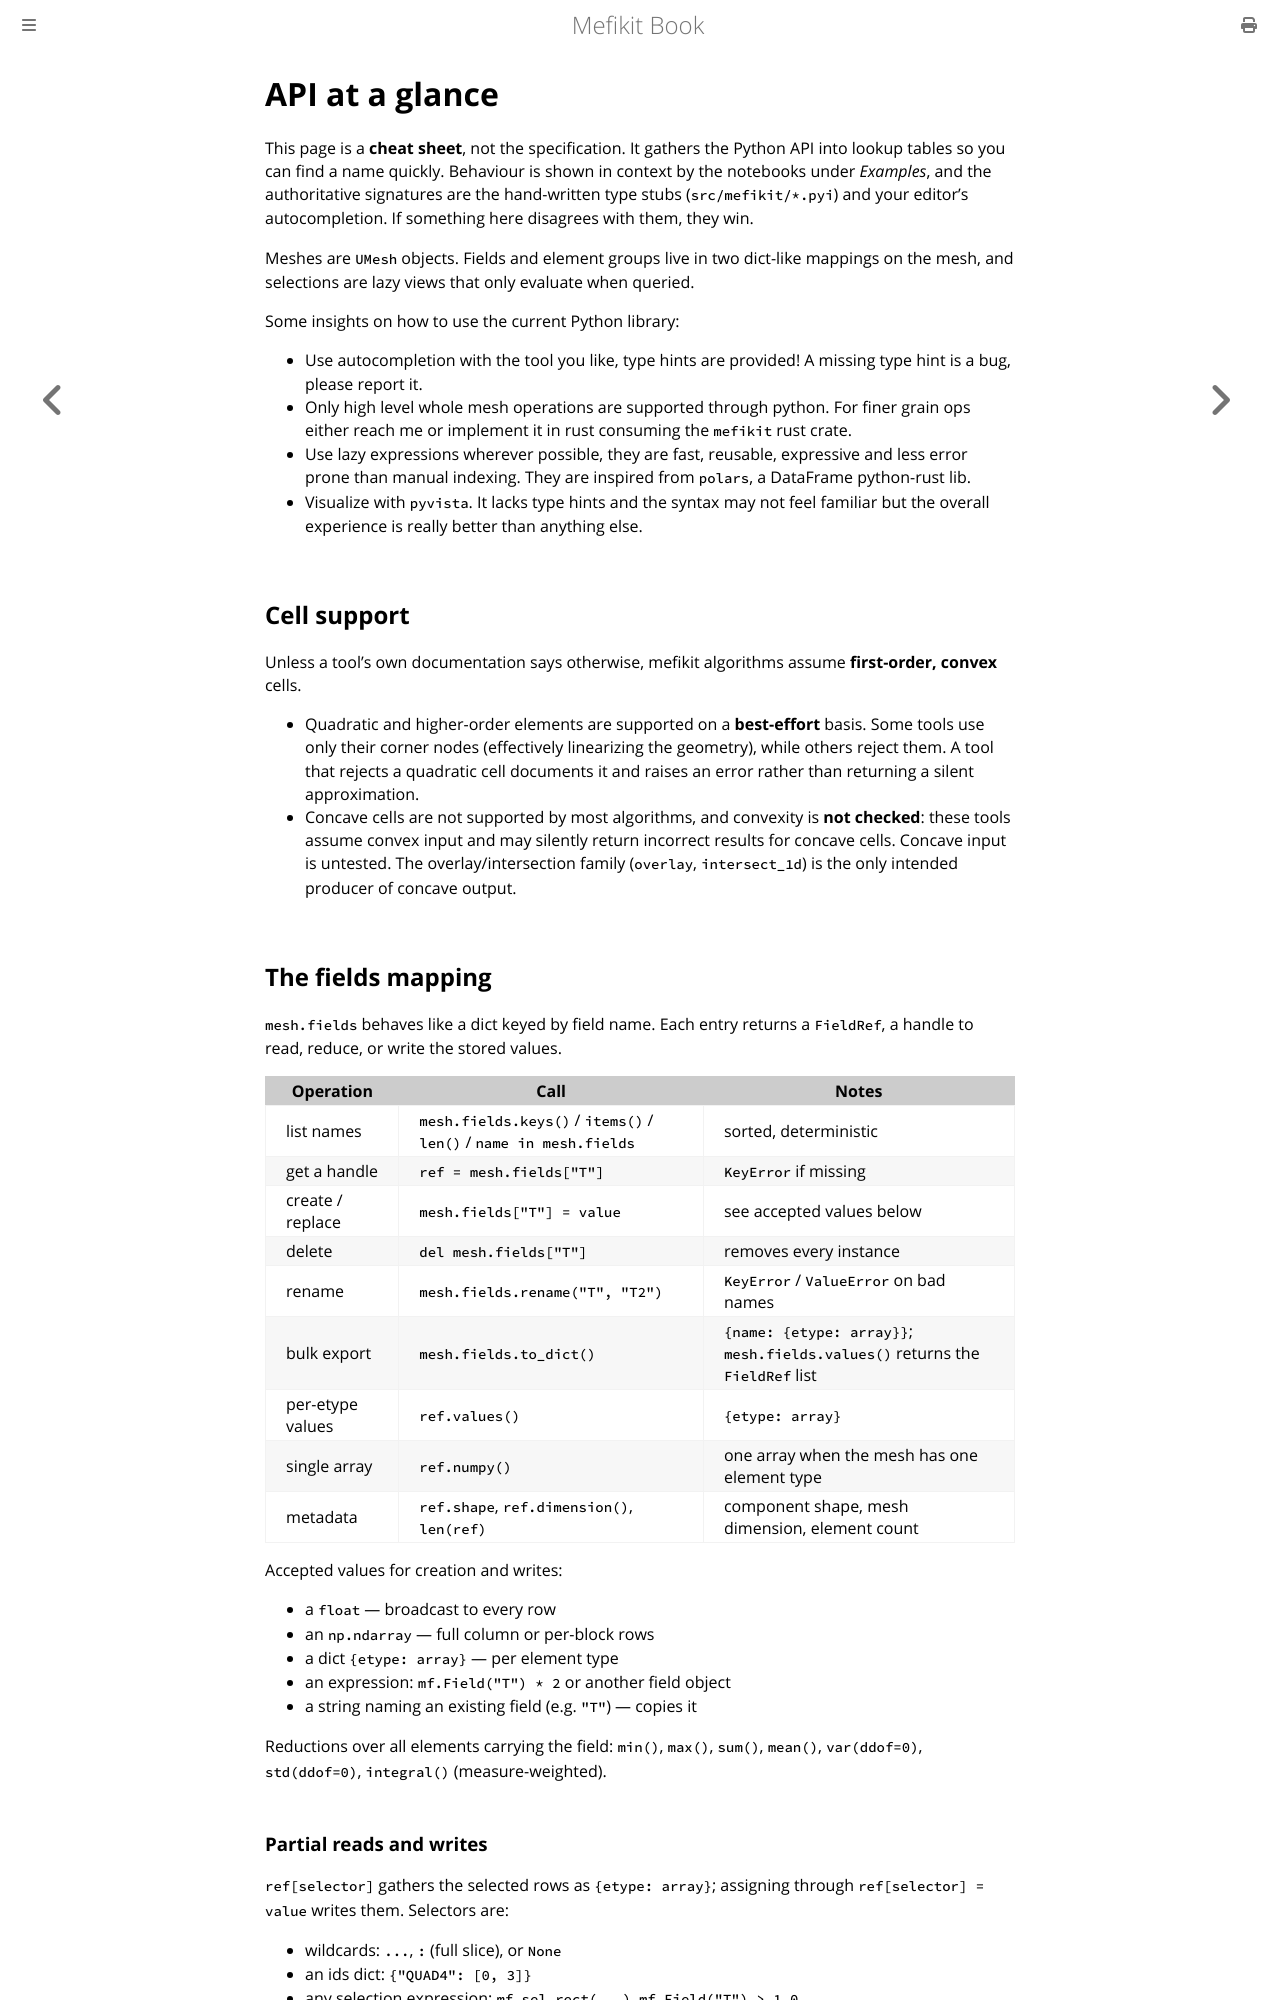

repository: asonolet/mefikit · page: reference.html · generator: mdbook

# API at a glance

This page is a **cheat sheet**, not the specification. It gathers the Python
API into lookup tables so you can find a name quickly. Behaviour is shown in
context by the notebooks under *Examples*, and the authoritative signatures are
the hand-written type stubs (`src/mefikit/*.pyi`) and your editor's
autocompletion. If something here disagrees with them, they win.

Meshes are `UMesh` objects. Fields and element groups live in two dict-like
mappings on the mesh, and selections are lazy views that only evaluate when
queried.

Some insights on how to use the current Python library:

- Use autocompletion with the tool you like, type hints are provided! A missing
  type hint is a bug, please report it.
- Only high level whole mesh operations are supported through python. For finer
  grain ops either reach me or implement it in rust consuming the `mefikit` rust
  crate.
- Use lazy expressions wherever possible, they are fast, reusable, expressive
  and less error prone than manual indexing. They are inspired from `polars`, a
  DataFrame python-rust lib.
- Visualize with `pyvista`. It lacks type hints and the syntax may not feel
  familiar but the overall experience is really better than anything else.

## The fields mapping

`mesh.fields` behaves like a dict keyed by field name. Each entry returns a
`FieldRef`, a handle to read, reduce, or write the stored values.

| Operation | Call | Notes |
|---|---|---|
| list names | `mesh.fields.keys()` / `items()` / `len()` / `name in mesh.fields` | sorted, deterministic |
| get a handle | `ref = mesh.fields["T"]` | `KeyError` if missing |
| create / replace | `mesh.fields["T"] = value` | see accepted values below |
| delete | `del mesh.fields["T"]` | removes every instance |
| rename | `mesh.fields.rename("T", "T2")` | `KeyError` / `ValueError` on bad names |
| bulk export | `mesh.fields.to_dict()` | `{name: {etype: array}}`; `mesh.fields.values()` returns the `FieldRef` list |
| per-etype values | `ref.values()` | `{etype: array}` |
| single array | `ref.numpy()` | one array when the mesh has one element type |
| metadata | `ref.shape`, `ref.dimension()`, `len(ref)` | component shape, mesh dimension, element count |

Accepted values for creation and writes:

- a `float` — broadcast to every row
- an `np.ndarray` — full column or per-block rows
- a dict `{etype: array}` — per element type
- an expression: `mf.Field("T") * 2` or another field object
- a string naming an existing field (e.g. `"T"`) — copies it

Reductions over all elements carrying the field:
`min()`, `max()`, `sum()`, `mean()`, `var(ddof=0)`, `std(ddof=0)`,
`integral()` (measure-weighted).

### Partial reads and writes

`ref[selector]` gathers the selected rows as `{etype: array}`; assigning
through `ref[selector] = value` writes them. Selectors are:

- wildcards: `...`, `:` (full slice), or `None`
- an ids dict: `{"QUAD4": [0, 3]}`
- any selection expression: `mf.sel.rect(...)`, `mf.Field("T") > 1.0`, ...
